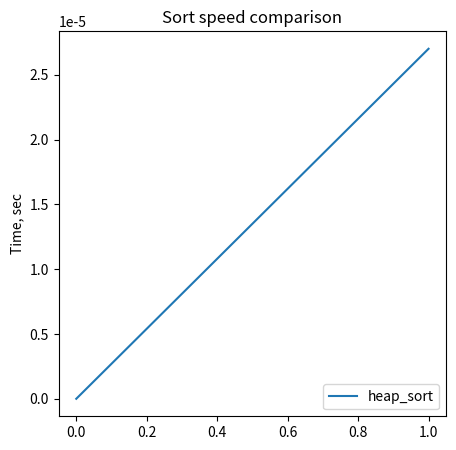

Python code for this plot:
import time
import matplotlib.pyplot as plt


def heapify(arr, heap_size, root_index):
    # Let largest largest element be the root element of the tree
    largest = root_index
    left_descendent = (2 * root_index) + 1
    right_descendent =(2 * root_index) + 2

    # Set descendent as the lartgest element is it's bigger than the current largest element
    if left_descendent < heap_size and arr[left_descendent] > arr[largest]:
        largest = left_descendent
    if right_descendent < heap_size and arr[right_descendent] > arr[largest]:
        largest = right_descendent
    # If root element is no longer largest, swap them and call heapify() to check if it's in right place
    if largest != root_index:
        arr[root_index], arr[largest] = arr[largest], arr[root_index]
        heapify(arr, heap_size, largest)


def heap_sort(arr):
    length = len(arr)

    # building a max_heap
    for i in range(length, -1, -1):
        heapify(arr, length, i)
    print("max_heap: {}".format(arr))

    # Move root of max_heap to the end of the list,
    # then heapify the remaining array and repeat fot each element
    for i in range(length - 1, 0, -1):
        arr[i], arr[0] = arr[0], arr[i]
        print("{} to go to the end of the list: {}".format(arr[i], arr))
        heapify(arr, i, 0)


array = [61, 32, 27, 45, 75, 58, 5, 50, 99]
print("Initial array: {}".format(array))

start_time = time.perf_counter()

heap_sort(array)

finish_time = time.perf_counter() - start_time

print("\n Sorted array : {}".format(array))

plt.figure(figsize=(5, 5))
plt.subplot()
plt.ylabel("Time, sec")
plt.plot(range(2), [0, finish_time], label='heap_sort')
plt.legend(loc='lower right')
plt.title('Sort speed comparison')
plt.show()


"""
heapify visualization:
    initial array: 61, 32, 27, 45, 75, 58, 5, 50, 99
                61(0)
                /    \
            32(1)    27(2)
            /   \    /   \
        45(3) 75(4) 58(5) 5(6)
        /  \
    50(7)   99(8)
    
    applying heapify() to index 4:
                61(0)
                /    \
            32(1)    27(2)
            /   \    /   \
        45(3) 75(4) 58(5) 5(6)
        /  \
    50(7)   99(8)
    
    applying heapify to index 8:
                99(0)
                /    \
            75(1)    58(2)
            /   \    /   \      }<- max_heap, that which we can apply heap_sort to
        61(3) 50(4) 32(5) 27(6)  
        /  \
    45(7)   5(8)
    
    heap_ort visualization can be observed in console
"""